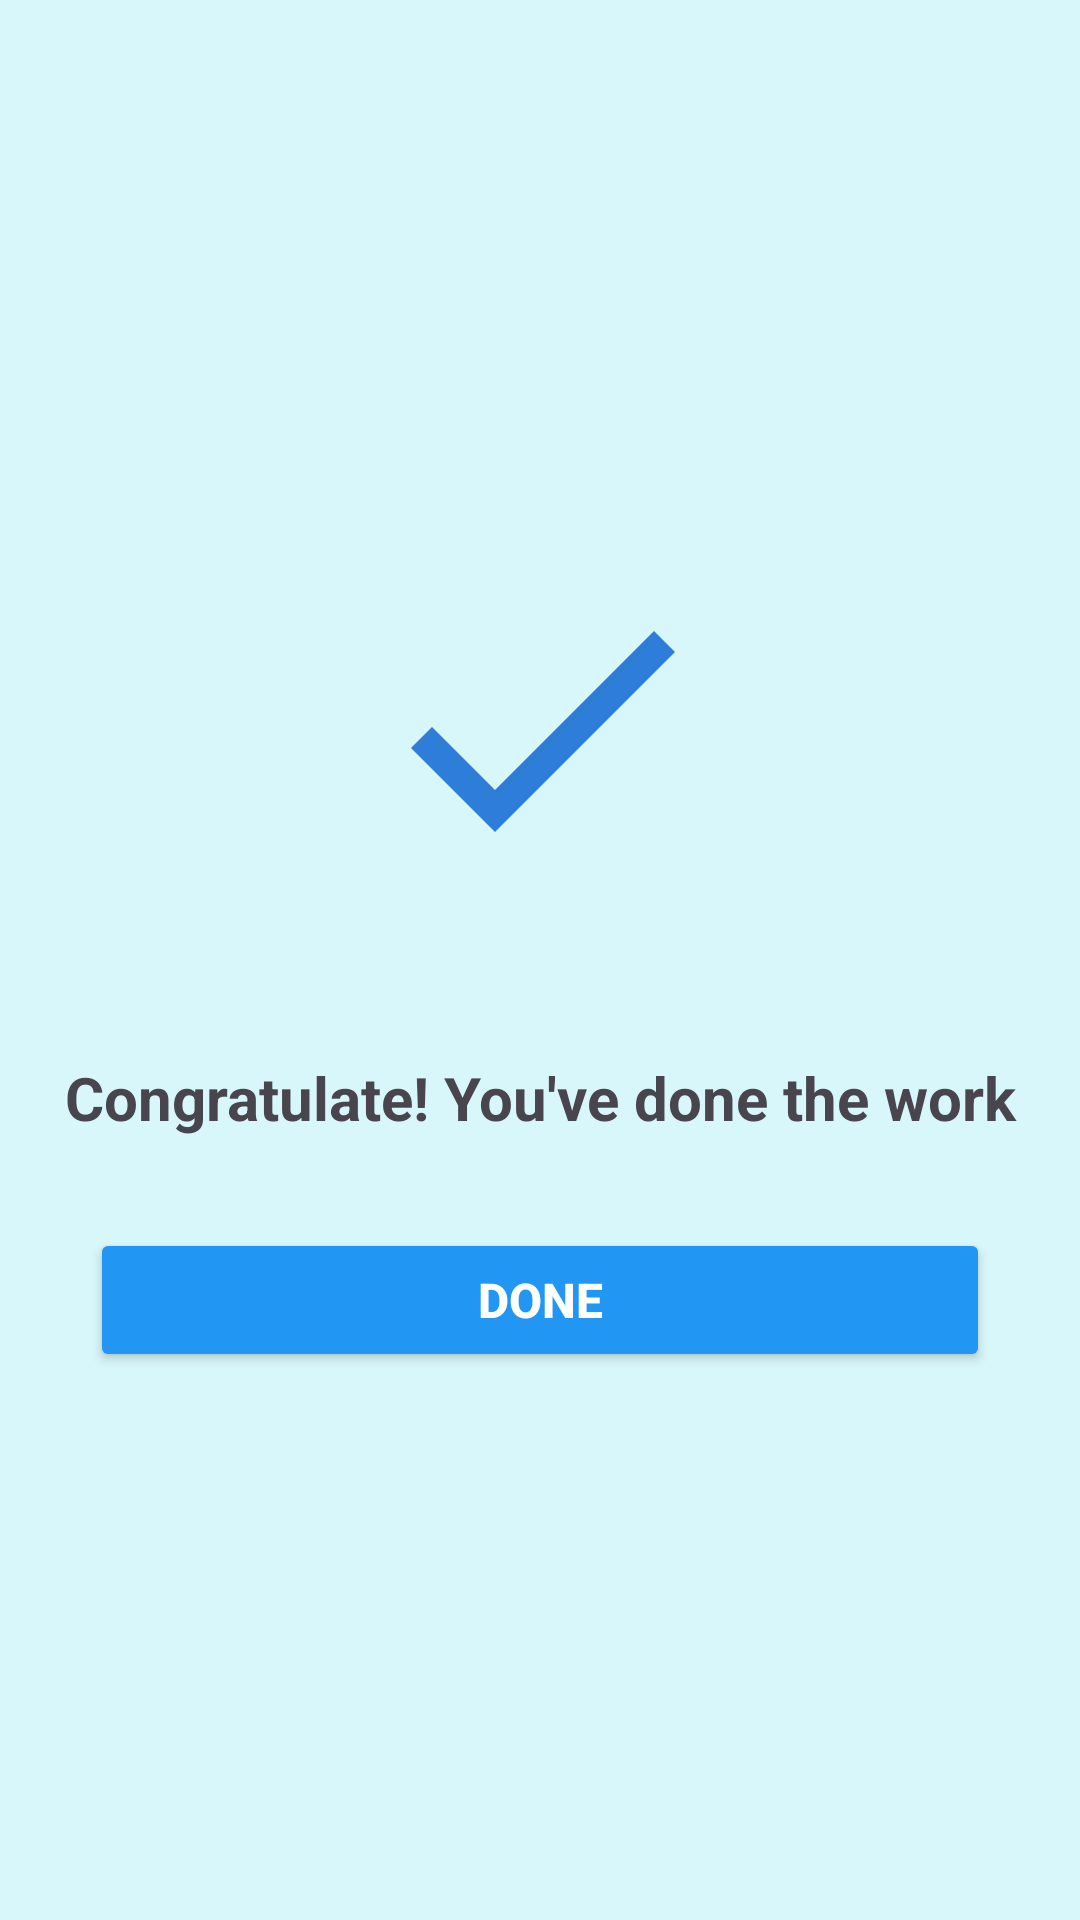

This screen was rendered from an Android layout file. Write that file and the resources it references.
<!-- AndroidManifest.xml: application theme Theme.HNotes -->
<!-- res/layout/dialog_notification.xml -->
<?xml version="1.0" encoding="utf-8"?>
<LinearLayout xmlns:android="http://schemas.android.com/apk/res/android"
    android:layout_width="match_parent"
    android:layout_height="match_parent"
    android:orientation="vertical"
    android:background="@color/background"
    android:gravity="center">

    <LinearLayout
        android:layout_width="match_parent"
        android:layout_height="wrap_content"
        android:layout_marginRight="30dp"
        android:layout_marginLeft="30dp"
        android:layout_marginBottom="50dp"
        android:orientation="vertical">
        <ImageView
            android:layout_width="120dp"
            android:layout_height="120dp"
            android:layout_gravity="center"
            android:src="@drawable/baseline_done_24">
        </ImageView>
    </LinearLayout>
    <TextView
        android:id="@+id/txtCongratulate"
        android:layout_width="match_parent"
        android:layout_height="wrap_content"
        android:text="Congratulate! You've done the work"
        android:textSize="20sp"
        android:textStyle="bold"
        android:gravity="center"/>
    <Button
        android:id="@+id/btnDone"
        android:layout_width="match_parent"
        android:layout_height="wrap_content"
        android:backgroundTint="#2196F3"
        android:text="Done"
        android:layout_below="@+id/txtCongratulate"
        android:textStyle="bold"
        android:textSize="16sp"
        android:layout_marginTop="30dp"
        android:layout_marginLeft="30dp"
        android:layout_marginRight="30dp"
        android:textColor="@color/white"/>

</LinearLayout>
<!-- resources referenced by this layout -->
<resources>
  <color name="background">#D8F7FA</color>
  <color name="white">#FFFFFFFF</color>
  <!-- drawable baseline_done_24 (drawable) -->
  <vector android:height="24dp" android:tint="#2E7DD9"
      android:viewportHeight="24" android:viewportWidth="24"
      android:width="24dp" xmlns:android="http://schemas.android.com/apk/res/android">
      <path android:fillColor="@android:color/white" android:pathData="M9,16.2L4.8,12l-1.4,1.4L9,19 21,7l-1.4,-1.4L9,16.2z"/>
  </vector>
  <style name="Theme.HNotes" parent="Base.Theme.HNotes" />
  <style name="Base.Theme.HNotes" parent="Theme.Material3.DayNight.NoActionBar">
          
          
          <item name="colorPrimary">@color/my_primary</item>
          <item name="colorPrimaryVariant">@color/my_primary</item>
          <item name="colorOnPrimary">@color/white</item>
  
          <item name="android:statusBarColor" tools:targetApi="l">@color/my_primary</item>
      </style>
  <color name="my_primary">#93B2E7</color>
</resources>
